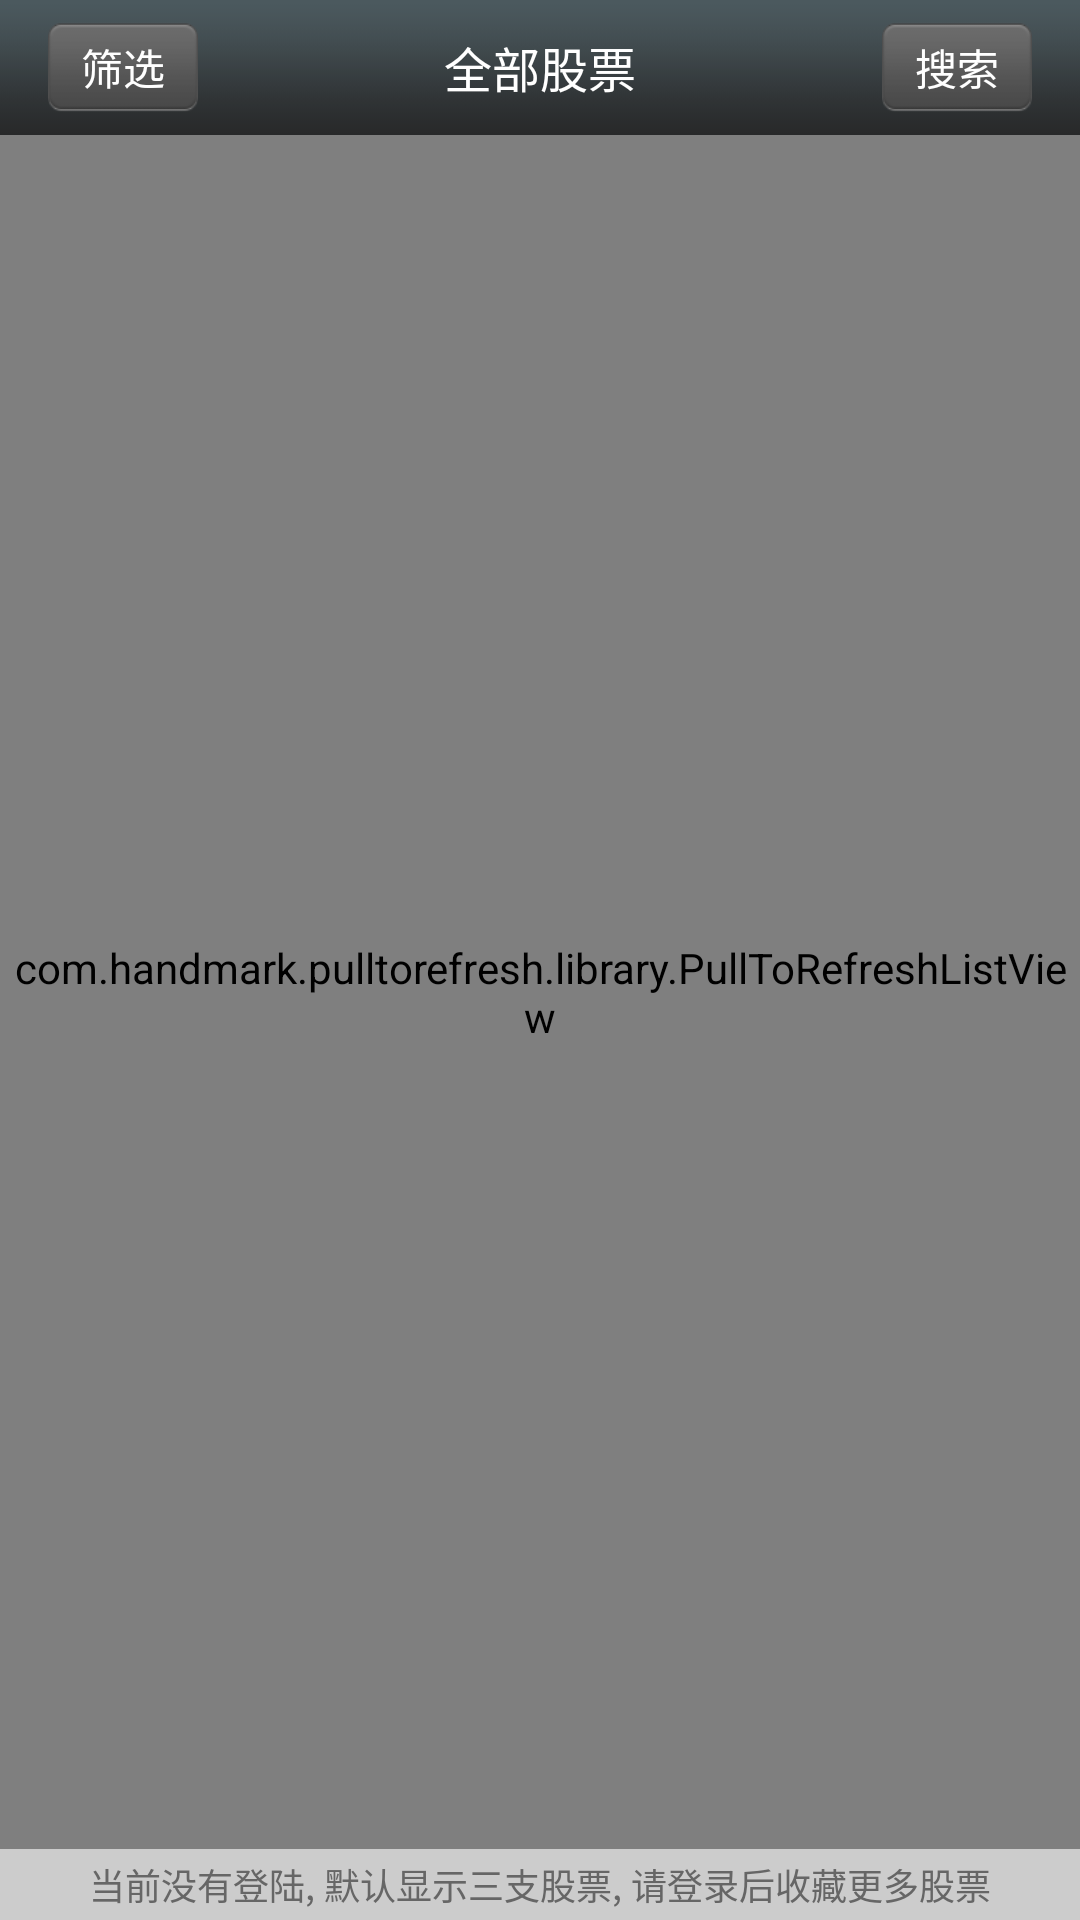

This screen was rendered from an Android layout file. Write that file and the resources it references.
<!-- AndroidManifest.xml: application theme AppTheme -->
<!-- res/layout/fragment_stock.xml -->
<?xml version="1.0" encoding="utf-8"?>
<LinearLayout xmlns:android="http://schemas.android.com/apk/res/android"
    android:layout_width="match_parent"
    android:layout_height="match_parent"
    android:background="#DDDCDC"
    android:orientation="vertical">

    <RelativeLayout
        android:id="@+id/rl_stock_title_bar"
        android:layout_width="match_parent"
        android:layout_height="45dp"
        android:background="@mipmap/bg_title_bar">

        <TextView
            android:id="@+id/tv_stock_title_bar_title"
            android:layout_width="wrap_content"
            android:layout_height="wrap_content"
            android:layout_centerInParent="true"
            android:text="全部股票"
            android:textColor="#ffffff"
            android:textSize="16sp" />

        <Button
            android:id="@+id/btn_title_bar_filter"
            android:layout_width="50dp"
            android:layout_height="30dp"
            android:layout_centerVertical="true"
            android:layout_marginLeft="16dp"
            android:background="@drawable/selector_title_bar_button"
            android:text="筛选"
            android:textColor="#ffffff"
            android:textSize="14sp"
            android:visibility="visible" />

        <Button
            android:id="@+id/btn_title_bar_cancel"
            android:layout_width="50dp"
            android:layout_height="30dp"
            android:layout_centerVertical="true"
            android:layout_marginLeft="16dp"
            android:background="@drawable/selector_title_bar_button"
            android:text="取消"
            android:textColor="#ffffff"
            android:textSize="14sp"
            android:visibility="gone" />

        <Button
            android:id="@+id/btn_title_bar_search"
            android:layout_width="50dp"
            android:layout_height="30dp"
            android:layout_alignParentRight="true"
            android:layout_centerVertical="true"
            android:layout_marginRight="16dp"
            android:background="@drawable/selector_title_bar_button"
            android:text="搜索"
            android:textColor="#ffffff"
            android:textSize="14sp"
            android:visibility="visible" />

        <Button
            android:id="@+id/btn_title_bar_confirm"
            android:layout_width="50dp"
            android:layout_height="30dp"
            android:layout_alignParentRight="true"
            android:layout_centerVertical="true"
            android:layout_marginRight="16dp"
            android:background="@drawable/selector_title_bar_button"
            android:text="确定"
            android:textColor="#ffffff"
            android:textSize="14sp"
            android:visibility="gone" />

    </RelativeLayout>

    <RelativeLayout
        android:layout_width="match_parent"
        android:layout_height="match_parent">

        <com.handmark.pulltorefresh.library.PullToRefreshListView
            android:id="@+id/ptrlv_stocks"
            android:layout_width="match_parent"
            android:layout_height="match_parent"
            android:layout_above="@+id/tv_bottom_info"
            android:visibility="visible">

        </com.handmark.pulltorefresh.library.PullToRefreshListView>

        <RelativeLayout
            android:id="@+id/rl_stock_head"
            android:layout_width="match_parent"
            android:layout_height="30dp"
            android:layout_below="@+id/rl_banner_info"
            android:background="#D5D5D5"
            android:visibility="gone">

            <TextView
                android:id="@+id/tv_stock_name"
                android:layout_width="wrap_content"
                android:layout_height="wrap_content"
                android:layout_centerVertical="true"
                android:layout_marginLeft="30dp"
                android:text="股票名称"
                android:textColor="#91908D"
                android:textSize="14sp" />

            <TextView
                android:id="@+id/tv_stock_increase"
                android:layout_width="70dp"
                android:layout_height="wrap_content"
                android:layout_alignParentRight="true"
                android:layout_centerVertical="true"
                android:layout_marginRight="30dp"
                android:gravity="center"
                android:text="涨幅(%)"
                android:textColor="#91908D"
                android:textSize="14sp" />

            <TextView
                android:id="@+id/tv_stock_current_price"
                android:layout_width="wrap_content"
                android:layout_height="wrap_content"
                android:layout_centerInParent="true"
                android:text="当前价格(元)"
                android:textColor="#91908D"
                android:textSize="14sp" />

        </RelativeLayout>

        <LinearLayout
            android:id="@+id/ll_filter_list"
            android:layout_width="match_parent"
            android:layout_height="match_parent"
            android:background="#DDDCDC"
            android:orientation="horizontal"
            android:visibility="gone">

            <RadioGroup
                android:id="@+id/rg_category"
                android:layout_width="0dp"
                android:layout_height="wrap_content"
                android:layout_weight="1"
                android:orientation="vertical">

                <RadioButton
                    android:id="@+id/rb_all"
                    android:layout_width="match_parent"
                    android:layout_height="match_parent"
                    android:background="@drawable/selector_filter_list_left"
                    android:button="@null"
                    android:gravity="center"
                    android:text="全部"
                    android:textColor="#333333" />

                <RadioButton
                    android:id="@+id/rb_sh"
                    android:layout_width="match_parent"
                    android:layout_height="match_parent"
                    android:background="@drawable/selector_filter_list_left"
                    android:button="@null"
                    android:gravity="center"
                    android:text="上海交易所"
                    android:textColor="#333333" />

                <RadioButton
                    android:id="@+id/rb_sz"
                    android:layout_width="match_parent"
                    android:layout_height="match_parent"
                    android:background="@drawable/selector_filter_list_left"
                    android:button="@null"
                    android:gravity="center"
                    android:text="深证交易所"
                    android:textColor="#333333" />

            </RadioGroup>

            <RadioGroup
                android:id="@+id/rg_sort"
                android:layout_width="0dp"
                android:layout_height="wrap_content"
                android:layout_weight="1"
                android:orientation="vertical">

                <RadioButton
                    android:id="@+id/rb_def"
                    android:layout_width="match_parent"
                    android:layout_height="match_parent"
                    android:background="@drawable/selector_filter_list_right"
                    android:button="@null"
                    android:gravity="center"
                    android:text="默认排序"
                    android:textColor="#333333" />

                <RadioButton
                    android:id="@+id/rb_current_price_asc"
                    android:layout_width="match_parent"
                    android:layout_height="match_parent"
                    android:background="@drawable/selector_filter_list_right"
                    android:button="@null"
                    android:gravity="center"
                    android:text="按当前价格 △"
                    android:textColor="#333333" />

                <RadioButton
                    android:id="@+id/rb_current_price_desc"
                    android:layout_width="match_parent"
                    android:layout_height="match_parent"
                    android:background="@drawable/selector_filter_list_right"
                    android:button="@null"
                    android:gravity="center"
                    android:text="按当前价格 ▽"
                    android:textColor="#333333" />

                <RadioButton
                    android:id="@+id/rb_increase_asc"
                    android:layout_width="match_parent"
                    android:layout_height="match_parent"
                    android:background="@drawable/selector_filter_list_right"
                    android:button="@null"
                    android:gravity="center"
                    android:text="按当前涨幅 △"
                    android:textColor="#333333" />

                <RadioButton
                    android:id="@+id/rb_increase_desc"
                    android:layout_width="match_parent"
                    android:layout_height="match_parent"
                    android:background="@drawable/selector_filter_list_right"
                    android:button="@null"
                    android:gravity="center"
                    android:text="按当前涨幅 ▽"
                    android:textColor="#333333" />

            </RadioGroup>
        </LinearLayout>

        <TextView
            android:id="@+id/tv_bottom_info"
            android:layout_width="match_parent"
            android:layout_height="wrap_content"
            android:layout_alignParentBottom="true"
            android:background="#cccccc"
            android:gravity="center_horizontal"
            android:padding="3dp"
            android:text="当前没有登陆, 默认显示三支股票, 请登录后收藏更多股票"
            android:textColor="#666666"
            android:textSize="12dp"
            android:visibility="visible" />
    </RelativeLayout>


</LinearLayout>
<!-- resources referenced by this layout -->
<resources>
  <!-- drawable selector_filter_list_left (drawable) -->
  <?xml version="1.0" encoding="utf-8"?>
  <selector xmlns:android="http://schemas.android.com/apk/res/android">
  
      <item android:drawable="@mipmap/bg_filter_list_left_checked" android:state_checked="true"></item>
      <item android:drawable="@mipmap/bg_filter_list_normal"></item>
  
  </selector>
  <!-- drawable selector_filter_list_right (drawable) -->
  <?xml version="1.0" encoding="utf-8"?>
  <selector xmlns:android="http://schemas.android.com/apk/res/android">
  
      <item android:drawable="@mipmap/bg_filter_list_right_checked" android:state_checked="true"></item>
      <item android:drawable="@mipmap/bg_filter_list_normal"></item>
  
  </selector>
  <!-- drawable selector_title_bar_button (drawable) -->
  <?xml version="1.0" encoding="utf-8"?>
  <selector xmlns:android="http://schemas.android.com/apk/res/android">
  
      <item android:drawable="@mipmap/btn_title_bar_pressed" android:state_pressed="true"></item>
      <item android:drawable="@mipmap/btn_title_bar_normal"></item>
  
  </selector>
  <!-- mipmap bg_title_bar: png bitmap (mipmap-xhdpi, 19168 bytes) -->
  <style name="AppTheme" parent="Theme.AppCompat.Light.NoActionBar">
          
          <item name="colorPrimary">@color/colorPrimary</item>
          <item name="colorPrimaryDark">@color/colorPrimaryDark</item>
          <item name="colorAccent">@color/colorAccent</item>
          <item name="android:textColor">#333333</item>
          <item name="android:textSize">14sp</item>
      </style>
  <!-- not gathered from this repository: default colours our renderer supplied (Android Studio template values) -->
  <color name="colorPrimary">#FF6200EE</color>
  <color name="colorPrimaryDark">#FF3700B3</color>
  <color name="colorAccent">#FF03DAC5</color>
</resources>
